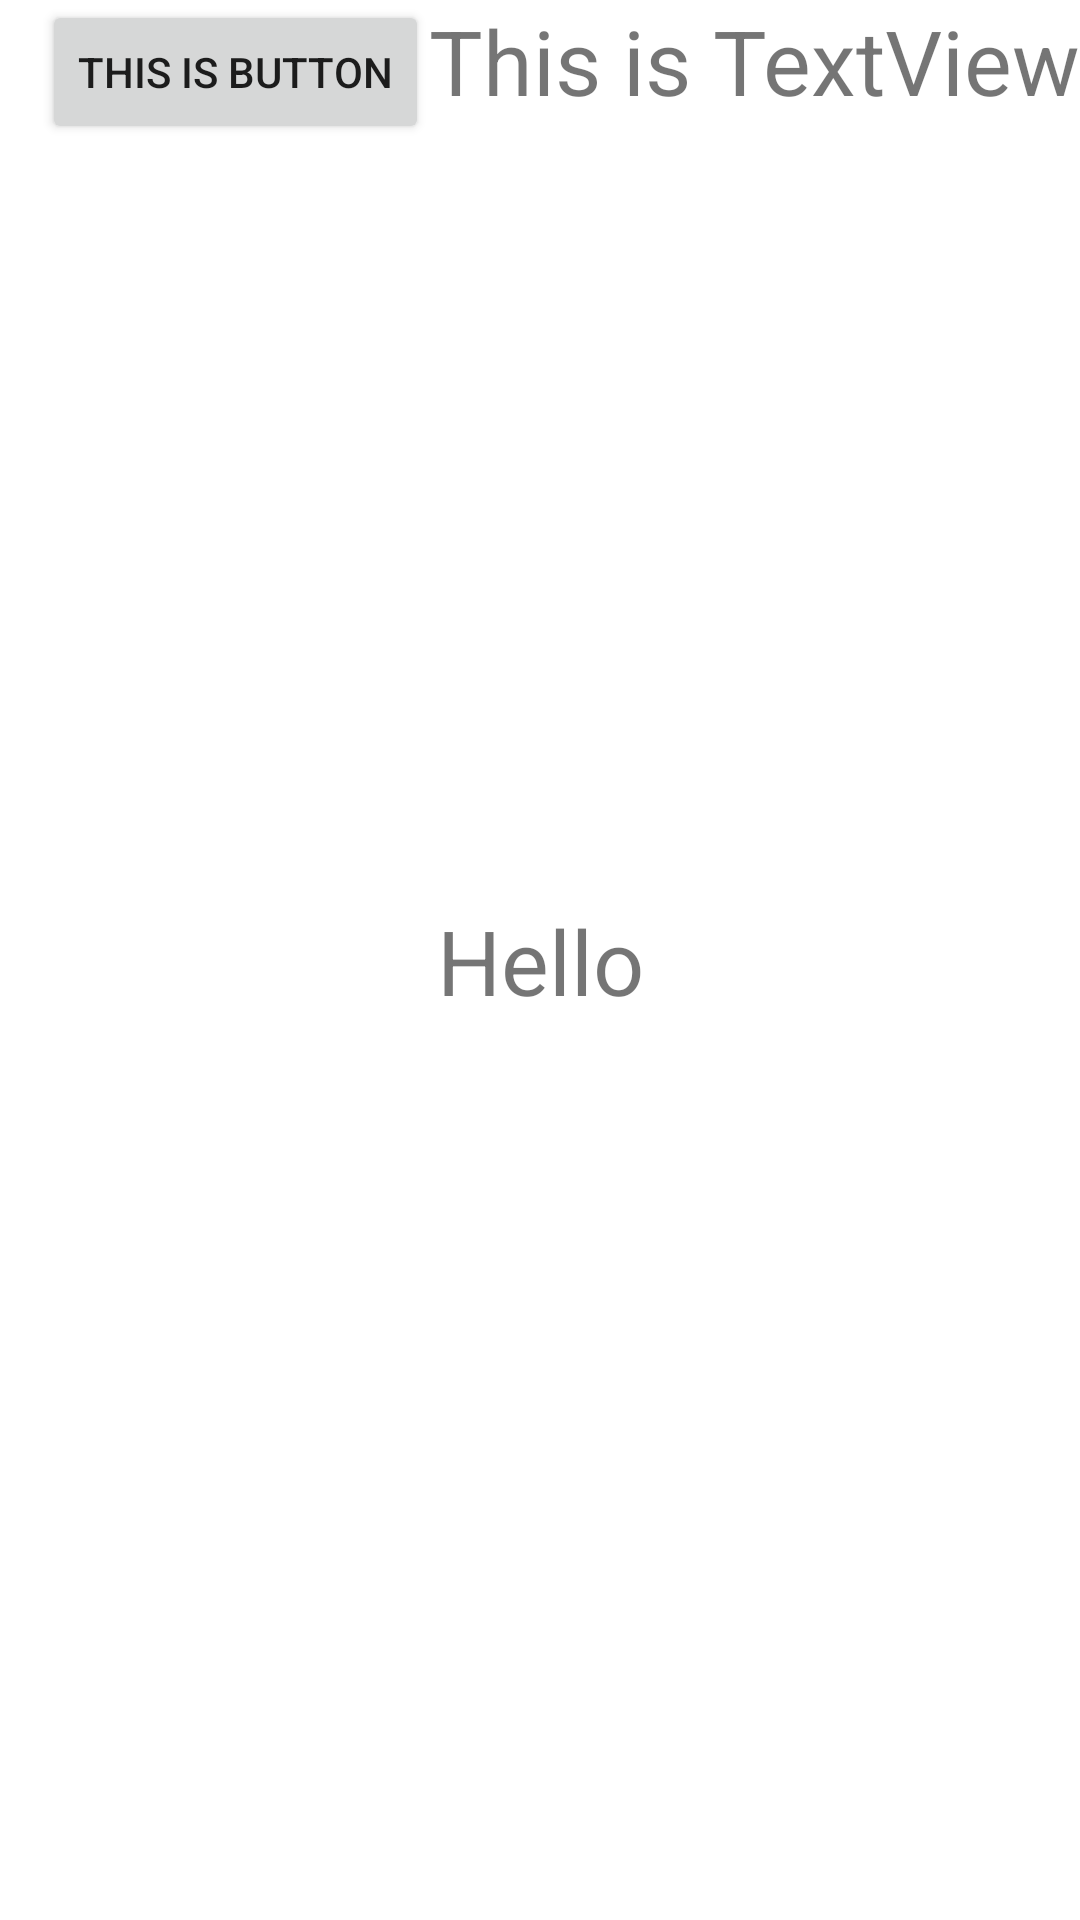

The Android layout XML behind this screen, and the referenced resources:
<!-- AndroidManifest.xml: application theme Theme.MyFirstApp -->
<!-- res/layout/activity_registration.xml -->
<?xml version="1.0" encoding="utf-8"?>
<androidx.constraintlayout.widget.ConstraintLayout xmlns:android="http://schemas.android.com/apk/res/android"
    xmlns:app="http://schemas.android.com/apk/res-auto"
    xmlns:tools="http://schemas.android.com/tools"
    android:layout_width="match_parent"
    android:layout_height="match_parent"
    tools:context=".MainActivity">

    <TextView
        android:id="@+id/text"
        android:layout_width="wrap_content"
        android:layout_height="wrap_content"
        android:text="This is TextView"
        android:textSize="30sp"
        app:layout_constraintRight_toRightOf="parent"
        app:layout_constraintTop_toTopOf="parent"/>

    <TextView
        android:id="@+id/text_hello"
        android:layout_width="wrap_content"
        android:layout_height="wrap_content"
        android:text="Hello"
        android:textSize="30sp"
        app:layout_constraintBottom_toBottomOf="parent"
        app:layout_constraintTop_toTopOf="parent"
        app:layout_constraintRight_toRightOf="parent"
        app:layout_constraintLeft_toLeftOf="parent"/>

    <Button
        android:id="@+id/button"
        android:layout_width="wrap_content"
        android:layout_height="wrap_content"
        android:text="This is Button"
        app:layout_constraintRight_toLeftOf="@id/text"
        app:layout_constraintTop_toTopOf="parent"/>

</androidx.constraintlayout.widget.ConstraintLayout>
<!-- resources referenced by this layout -->
<resources>
  <style name="Theme.MyFirstApp" parent="Theme.MaterialComponents.DayNight.DarkActionBar">
          
          <item name="colorPrimary">@color/purple_500</item>
          <item name="colorPrimaryVariant">@color/green</item>
          <item name="colorOnPrimary">@color/white</item>
          
          <item name="colorSecondary">@color/teal_200</item>
          <item name="colorSecondaryVariant">@color/teal_700</item>
          <item name="colorOnSecondary">@color/black</item>
          
          <item name="android:statusBarColor">?attr/colorPrimaryVariant</item>
          
      </style>
  <color name="purple_500">#FF6200EE</color>
  <color name="green">#255555</color>
  <color name="white">#25518299</color>
  <color name="teal_200">#FF03DAC5</color>
  <color name="teal_700">#FF018786</color>
  <color name="black">#FF000000</color>
</resources>
